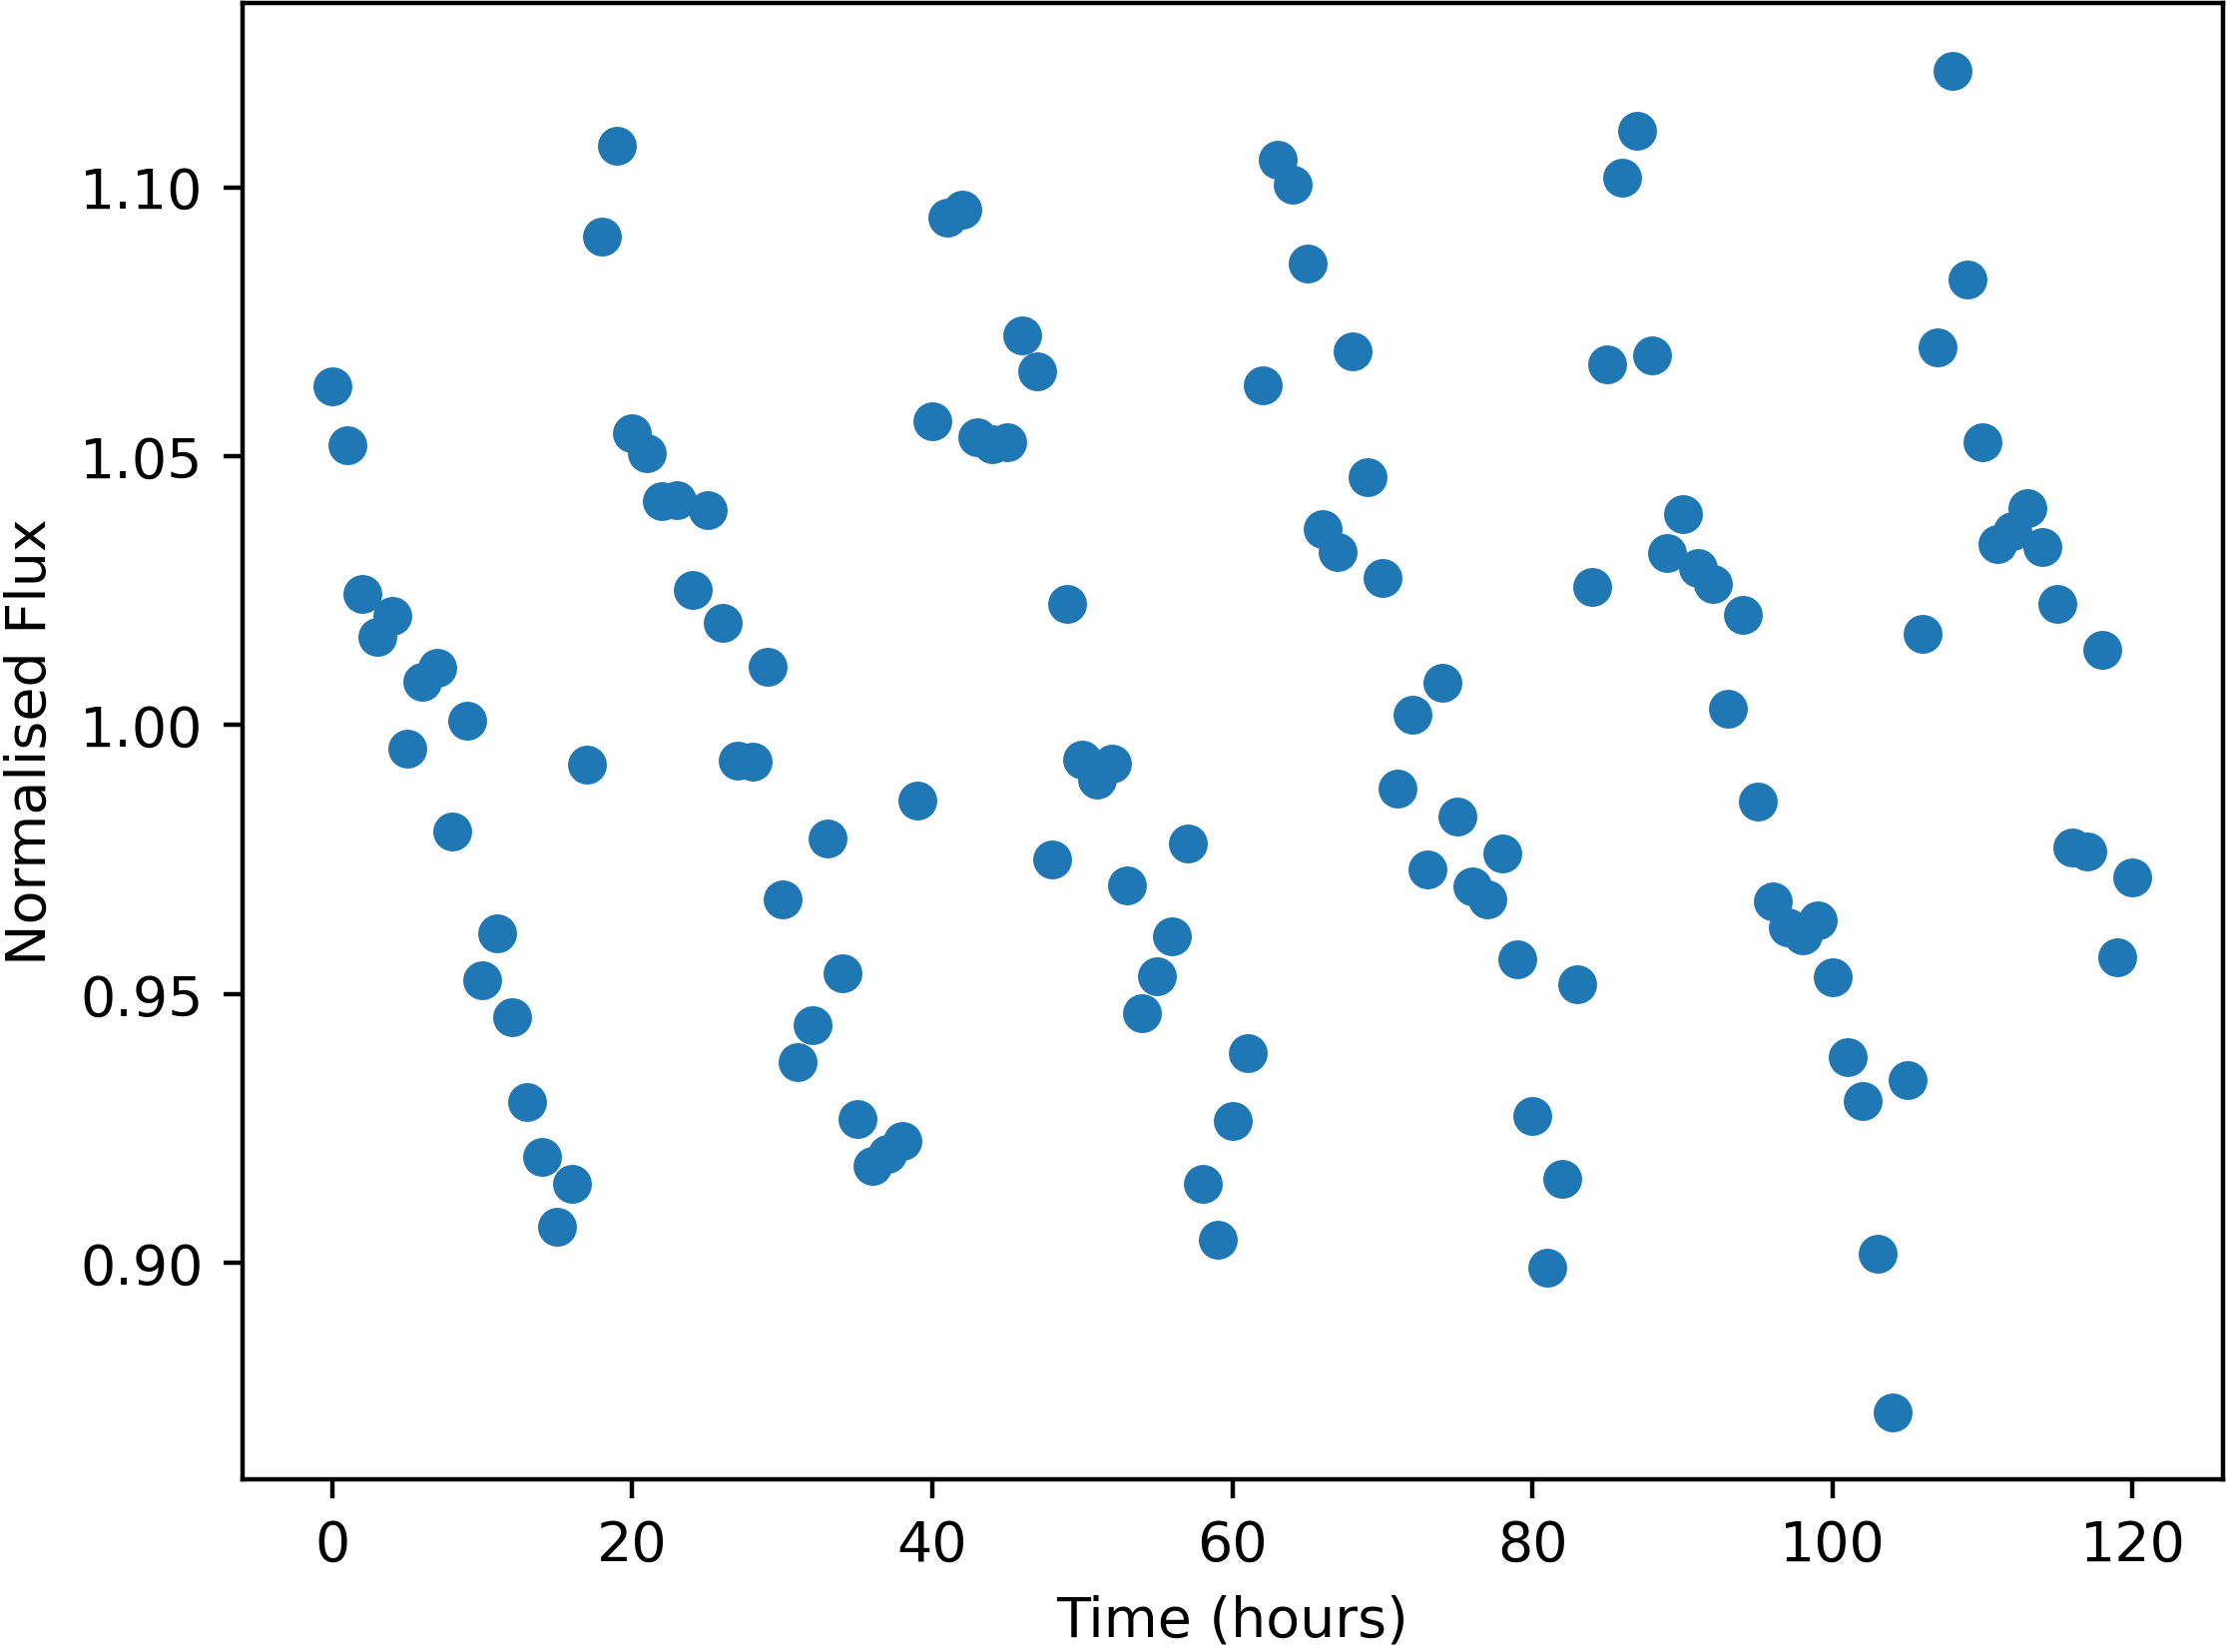

Values plotted in this chart, from the file beside it:
Time, NormalisedFlux
0.0, 1.063
1.0, 1.052
2.0, 1.024
3.0, 1.016
4.0, 1.02
5.0, 0.9956
6.0, 1.008
7.0, 1.011
8.0, 0.9801
9.0, 1.001
10.0, 0.9526
11.0, 0.9613
12.0, 0.9458
13.0, 0.9299
14.0, 0.9197
15.0, 0.9067
16.0, 0.9147
17.0, 0.9927
18.0, 1.091
19.0, 1.108
20.0, 1.054
21.0, 1.051
22.0, 1.042
23.0, 1.042
24.0, 1.025
25.0, 1.04
26.0, 1.019
27.0, 0.9933
28.0, 0.9933
29.0, 1.011
30.0, 0.9676
31.0, 0.9374
32.0, 0.9441
33.0, 0.9789
34.0, 0.9538
35.0, 0.9269
36.0, 0.918
37.0, 0.9202
38.0, 0.9227
39.0, 0.9859
40.0, 1.057
41.0, 1.094
42.0, 1.096
43.0, 1.054
44.0, 1.052
45.0, 1.053
46.0, 1.073
47.0, 1.066
48.0, 0.9749
49.0, 1.023
50.0, 0.9936
51.0, 0.9899
52.0, 0.9928
53.0, 0.9703
54.0, 0.9465
55.0, 0.9533
56.0, 0.9608
57.0, 0.978
58.0, 0.9147
59.0, 0.9044
... 61 more rows
